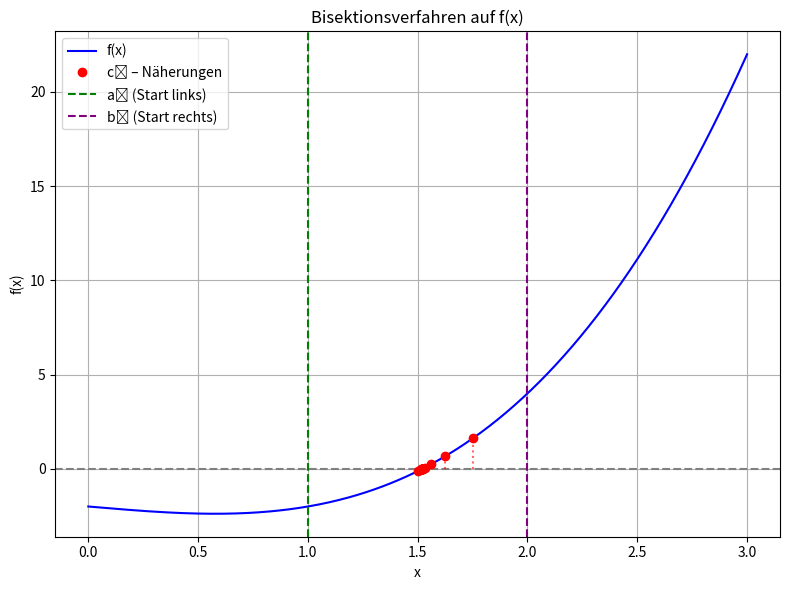

Write Python code to recreate this figure.
import matplotlib.pyplot as plt
import numpy as np

def f(x):
    return x**3 - x - 2

# Bisektion mit Aufzeichnung
def bisektion_detail(a, b, tol=1e-5):
    a_vals = []
    b_vals = []
    c_vals = []
    while (b - a) / 2.0 > tol:
        c = (a + b) / 2.0
        a_vals.append(a)
        b_vals.append(b)
        c_vals.append(c)
        if f(c) == 0:
            break
        elif f(a) * f(c) < 0:
            b = c
        else:
            a = c
    return a_vals, b_vals, c_vals

# Berechnungen
a_vals, b_vals, c_vals = bisektion_detail(1, 2)

# Plot vorbereiten
x = np.linspace(0, 3, 400)
y = f(x)

plt.figure(figsize=(8, 6))
plt.plot(x, y, label='f(x)', color='blue')
plt.axhline(0, color='gray', linestyle='--')

# Punkte einzeichnen: c-Werte (Nullstellenkandidaten)
plt.plot(c_vals, [f(c) for c in c_vals], 'ro', label='cₙ – Näherungen')
for c in c_vals:
    plt.vlines(c, 0, f(c), colors='red', linestyles='dotted', alpha=0.6)

# Anfangsintervall hervorheben
plt.axvline(a_vals[0], color='green', linestyle='--', label='a₀ (Start links)')
plt.axvline(b_vals[0], color='purple', linestyle='--', label='b₀ (Start rechts)')

plt.title('Bisektionsverfahren auf f(x)')
plt.xlabel('x')
plt.ylabel('f(x)')
plt.legend()
plt.grid(True)
plt.tight_layout()
plt.show()
